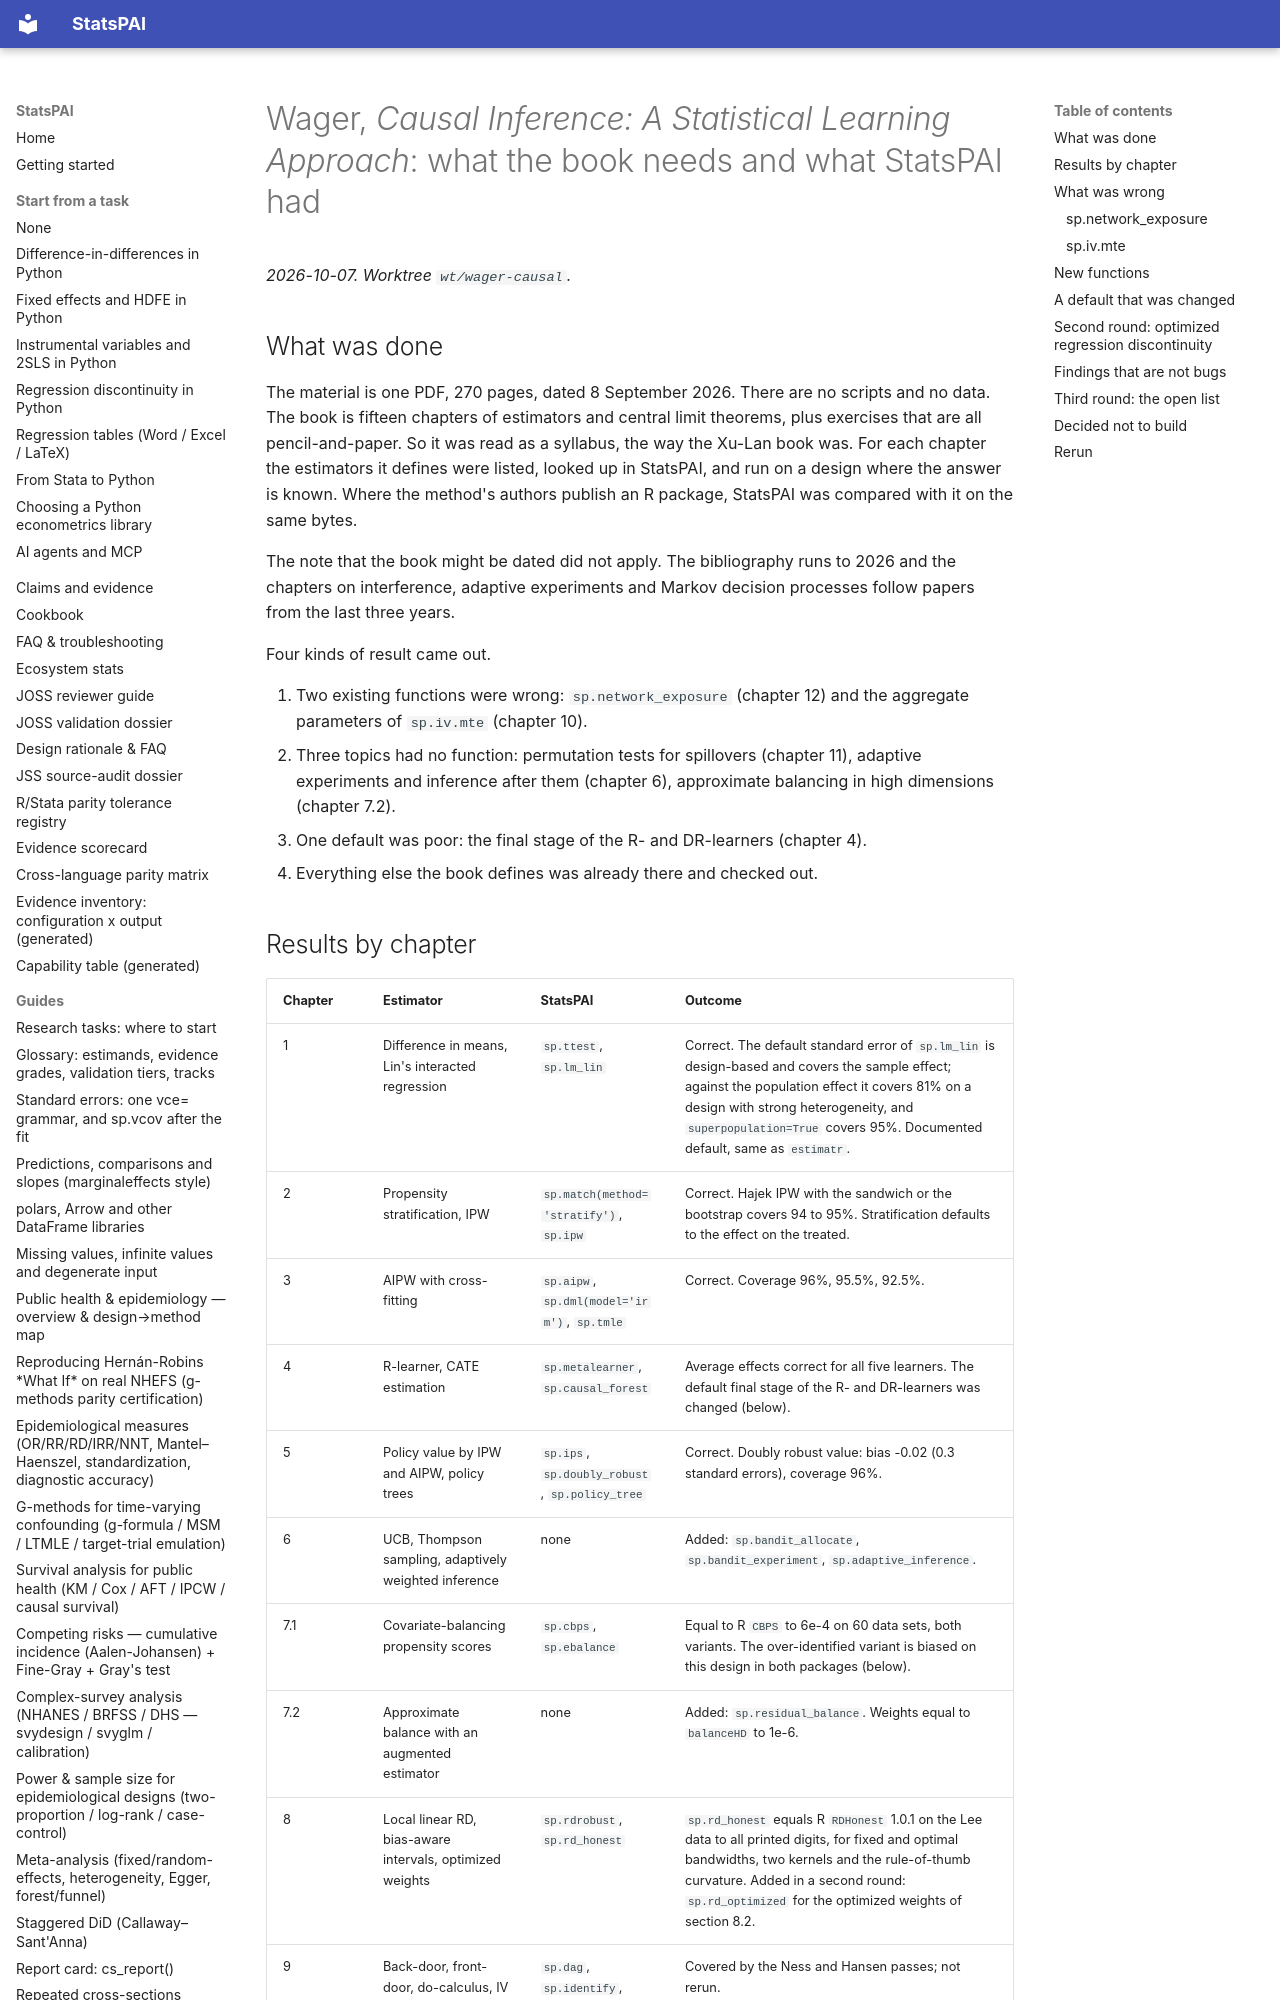

repository: brycewang-stanford/StatsPAI · page: dev/2026-10-07-wager-causal-inference-review/index.html · generator: mkdocs

# Wager, *Causal Inference: A Statistical Learning Approach*: what the book needs and what StatsPAI had

*2026-10-07. Worktree `wt/wager-causal`.*

## What was done

The material is one PDF, 270 pages, dated 8 September 2026. There are no
scripts and no data. The book is fifteen chapters of estimators and central
limit theorems, plus exercises that are all pencil-and-paper. So it was read
as a syllabus, the way the Xu-Lan book was. For each chapter the estimators
it defines were listed, looked up in StatsPAI, and run on a design where the
answer is known. Where the method's authors publish an R package, StatsPAI
was compared with it on the same bytes.

The note that the book might be dated did not apply. The bibliography runs
to 2026 and the chapters on interference, adaptive experiments and Markov
decision processes follow papers from the last three years.

Four kinds of result came out.

1. Two existing functions were wrong: `sp.network_exposure` (chapter 12) and
   the aggregate parameters of `sp.iv.mte` (chapter 10).
2. Three topics had no function: permutation tests for spillovers
   (chapter 11), adaptive experiments and inference after them (chapter 6),
   approximate balancing in high dimensions (chapter 7.2).
3. One default was poor: the final stage of the R- and DR-learners
   (chapter 4).
4. Everything else the book defines was already there and checked out.
